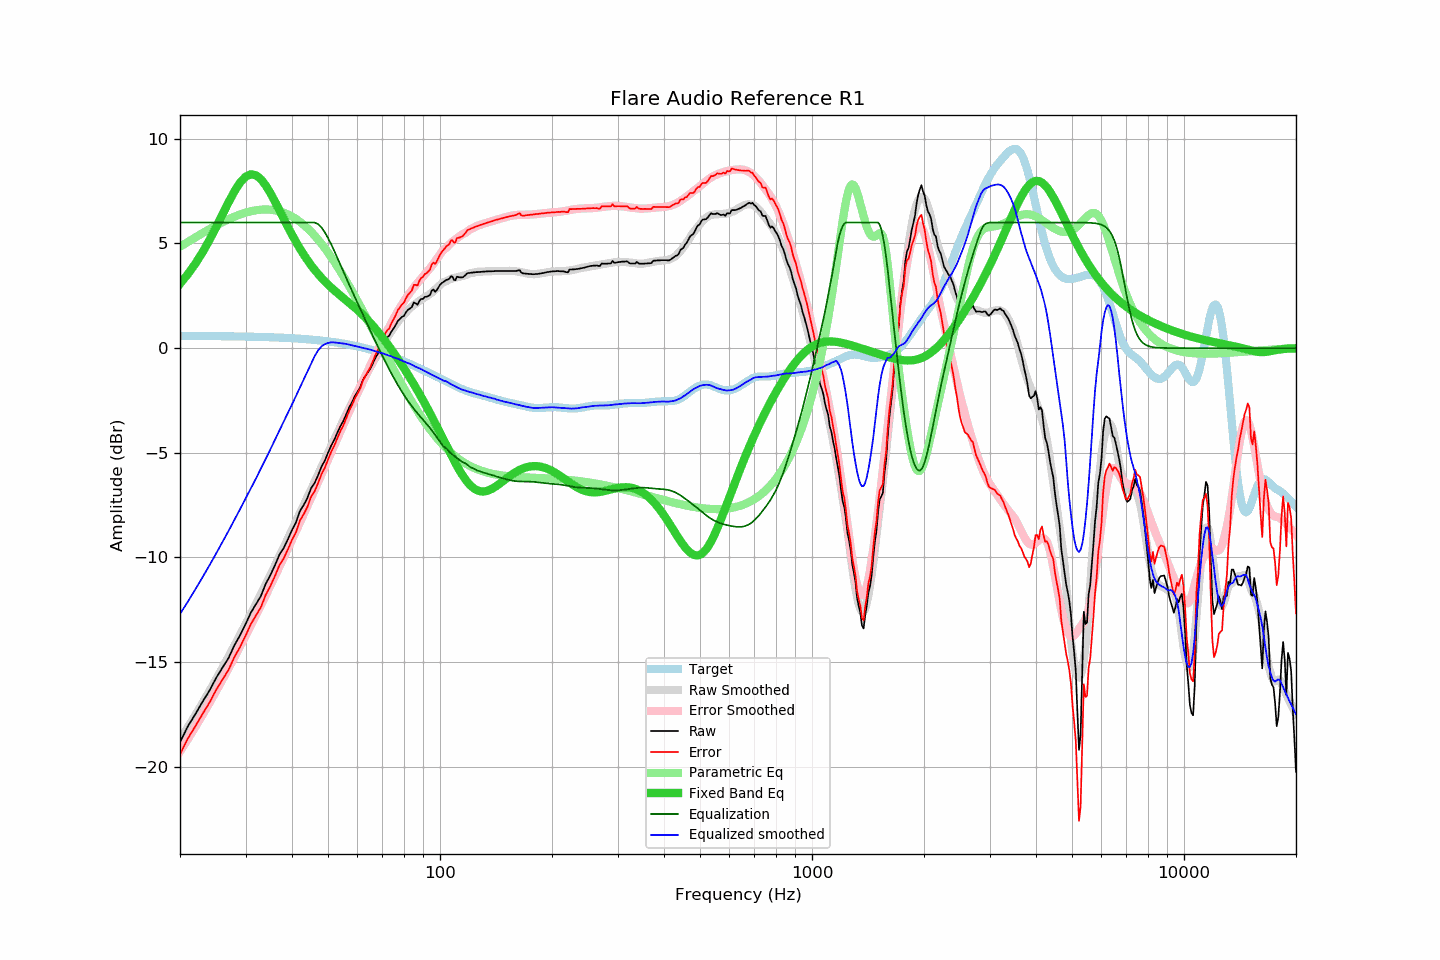

Values plotted in this chart, from the file beside it:
frequency, raw, error, smoothed, error_smoothed, equalization, parametric_eq, equalized_raw, equalized_smoothed, target
20, -18.82, -19.40, -18.70, -19.27, 6.00, 3.07, -12.82, -12.70, 0.58
21, -18.06, -18.64, -18.10, -18.67, 6.00, 3.53, -12.06, -12.10, 0.58
22, -17.48, -18.06, -17.52, -18.09, 6.00, 4.04, -11.48, -11.52, 0.58
23, -16.89, -17.47, -16.94, -17.51, 6.00, 4.58, -10.89, -10.94, 0.58
24, -16.36, -16.93, -16.37, -16.95, 6.00, 5.16, -10.36, -10.37, 0.58
25, -15.76, -16.33, -15.82, -16.39, 6.00, 5.77, -9.76, -9.82, 0.57
26, -15.27, -15.84, -15.27, -15.84, 6.00, 6.37, -9.27, -9.27, 0.57
27, -14.81, -15.37, -14.74, -15.30, 6.00, 6.96, -8.81, -8.74, 0.57
28, -14.20, -14.76, -14.21, -14.77, 6.00, 7.48, -8.20, -8.21, 0.56
29, -13.72, -14.28, -13.69, -14.25, 6.00, 7.90, -7.72, -7.69, 0.56
30, -13.19, -13.74, -13.19, -13.74, 6.00, 8.19, -7.19, -7.19, 0.55
31, -12.64, -13.19, -12.71, -13.25, 6.00, 8.30, -6.64, -6.71, 0.55
32, -12.23, -12.77, -12.23, -12.76, 6.00, 8.26, -6.23, -6.23, 0.54
33, -11.84, -12.37, -11.75, -12.28, 6.00, 8.07, -5.84, -5.75, 0.53
34, -11.26, -11.79, -11.29, -11.81, 6.00, 7.77, -5.26, -5.29, 0.53
35, -10.84, -11.36, -10.83, -11.35, 6.00, 7.41, -4.84, -4.83, 0.52
36, -10.37, -10.88, -10.38, -10.89, 6.00, 7.00, -4.37, -4.38, 0.51
37, -9.87, -10.37, -9.94, -10.44, 6.00, 6.59, -3.87, -3.94, 0.50
38, -9.55, -10.04, -9.51, -10.01, 6.00, 6.18, -3.55, -3.51, 0.49
39, -9.13, -9.61, -9.09, -9.58, 6.00, 5.79, -3.13, -3.09, 0.48
40, -8.69, -9.16, -8.69, -9.16, 6.00, 5.42, -2.69, -2.69, 0.47
41, -8.33, -8.79, -8.29, -8.74, 6.00, 5.08, -2.33, -2.29, 0.46
42, -7.79, -8.24, -7.89, -8.34, 6.00, 4.76, -1.79, -1.89, 0.45
43, -7.50, -7.94, -7.50, -7.94, 6.00, 4.47, -1.50, -1.50, 0.44
44, -7.16, -7.58, -7.13, -7.54, 6.00, 4.21, -1.16, -1.13, 0.42
45, -6.70, -7.11, -6.76, -7.16, 6.00, 3.97, -0.70, -0.76, 0.41
46, -6.45, -6.84, -6.39, -6.78, 6.00, 3.75, -0.45, -0.39, 0.39
47, -6.08, -6.46, -6.04, -6.41, 5.93, 3.54, -0.15, -0.11, 0.38
48, -5.67, -6.03, -5.68, -6.04, 5.77, 3.36, 0.10, 0.08, 0.36
49, -5.38, -5.72, -5.34, -5.68, 5.53, 3.19, 0.15, 0.19, 0.34
50, -5.00, -5.32, -5.01, -5.33, 5.25, 3.04, 0.26, 0.25, 0.32
51, -4.65, -4.95, -4.68, -4.98, 4.95, 2.89, 0.31, 0.28, 0.30
52, -4.37, -4.65, -4.36, -4.63, 4.63, 2.76, 0.27, 0.27, 0.28
53, -4.03, -4.29, -4.04, -4.30, 4.30, 2.63, 0.27, 0.26, 0.26
54, -3.72, -3.96, -3.73, -3.97, 3.97, 2.51, 0.25, 0.24, 0.24
55, -3.47, -3.68, -3.43, -3.65, 3.65, 2.39, 0.18, 0.22, 0.21
56, -3.15, -3.34, -3.14, -3.34, 3.34, 2.28, 0.19, 0.20, 0.19
57, -2.83, -2.99, -2.86, -3.03, 3.03, 2.16, 0.20, 0.17, 0.17
58, -2.59, -2.73, -2.59, -2.73, 2.73, 2.05, 0.14, 0.14, 0.14
59, -2.30, -2.41, -2.33, -2.44, 2.44, 1.94, 0.14, 0.11, 0.11
60, -2.09, -2.17, -2.08, -2.16, 2.16, 1.82, 0.07, 0.07, 0.08
61, -1.88, -1.93, -1.84, -1.88, 1.88, 1.70, 0.00, 0.04, 0.05
62, -1.54, -1.56, -1.60, -1.61, 1.61, 1.58, 0.07, 0.01, 0.03
63, -1.33, -1.32, -1.35, -1.34, 1.34, 1.46, 0.01, -0.01, -0.01
64, -1.16, -1.12, -1.12, -1.08, 1.08, 1.33, -0.08, -0.04, -0.04
65, -0.97, -0.90, -0.90, -0.82, 0.82, 1.20, -0.15, -0.08, -0.07
66, -0.73, -0.63, -0.69, -0.57, 0.57, 1.07, -0.16, -0.11, -0.10
67, -0.47, -0.33, -0.48, -0.33, 0.33, 0.94, -0.14, -0.15, -0.14
68, -0.29, -0.12, -0.27, -0.09, 0.09, 0.80, -0.20, -0.18, -0.17
69, -0.06, 0.15, -0.08, 0.14, -0.14, 0.66, -0.20, -0.22, -0.21
70, 0.17, 0.41, 0.12, 0.37, -0.37, 0.52, -0.20, -0.25, -0.24
71, 0.36, 0.64, 0.31, 0.59, -0.59, 0.37, -0.23, -0.28, -0.28
72, 0.52, 0.84, 0.48, 0.80, -0.80, 0.23, -0.28, -0.33, -0.32
73, 0.58, 0.93, 0.65, 1.01, -1.01, 0.08, -0.43, -0.36, -0.35
74, 0.79, 1.18, 0.82, 1.21, -1.21, -0.06, -0.42, -0.39, -0.39
75, 0.94, 1.37, 0.96, 1.40, -1.40, -0.21, -0.46, -0.43, -0.43
76, 1.10, 1.57, 1.11, 1.58, -1.58, -0.36, -0.48, -0.48, -0.47
77, 1.30, 1.81, 1.25, 1.76, -1.76, -0.51, -0.46, -0.51, -0.51
78, 1.39, 1.94, 1.37, 1.92, -1.92, -0.66, -0.53, -0.55, -0.55
79, 1.49, 2.08, 1.49, 2.08, -2.08, -0.81, -0.59, -0.59, -0.59
... 553 more rows
